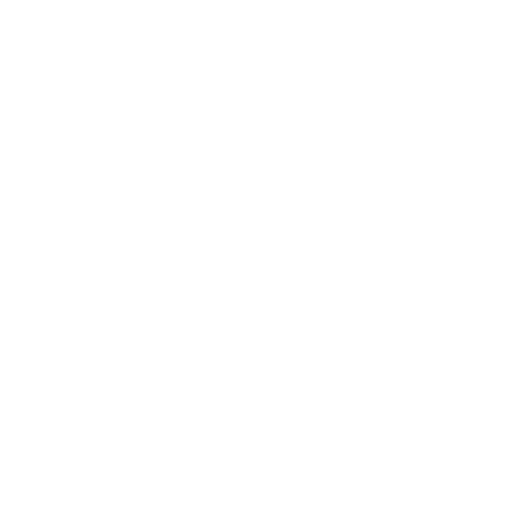
t = 0.00 s
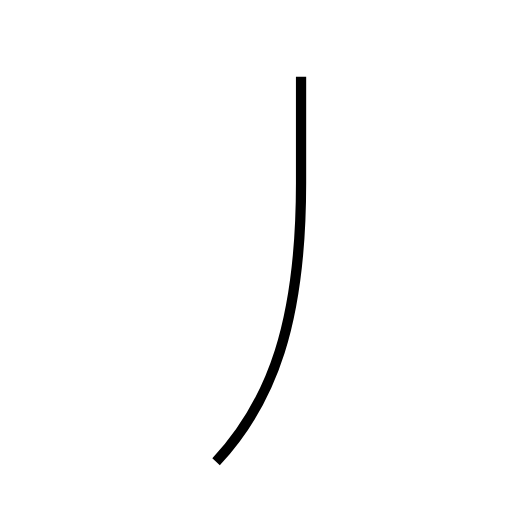
t = 1.19 s
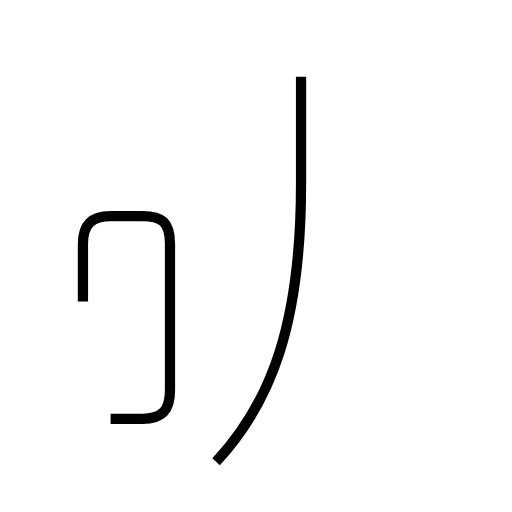
t = 2.37 s
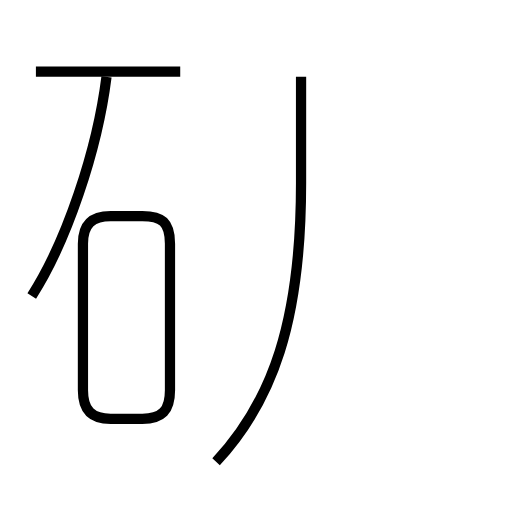
t = 3.87 s
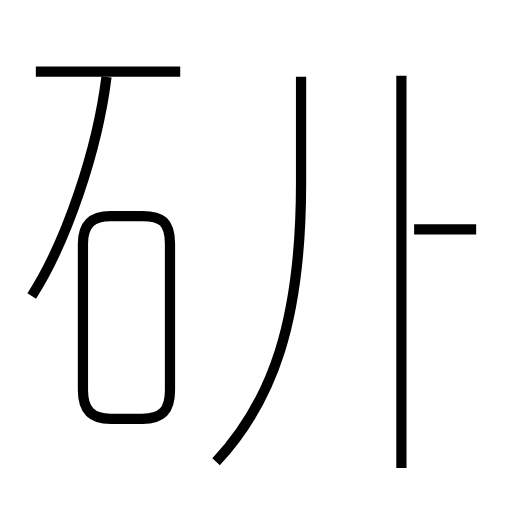
t = 5.21 s
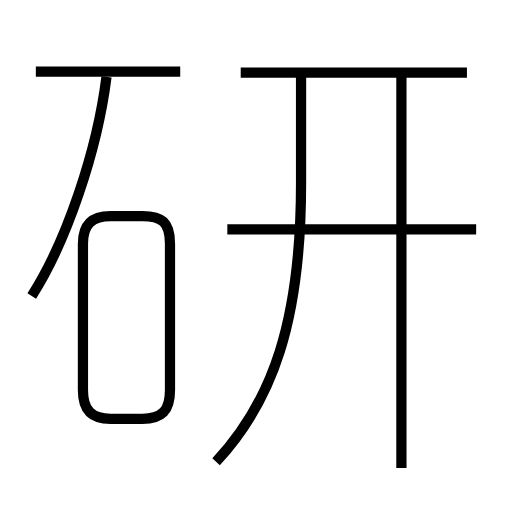
t = 6.42 s

The animated SVG that drew these frames (rendered in a browser with its animation timeline set to each time). Animation: 7 SMIL elements (animate=7); one cycle of 6.42 s.

<?xml version='1.0' encoding='utf-8'?>
<svg viewBox="0.0 -6.0 50.0 50.0" version="1.1" xmlns="http://www.w3.org/2000/svg"><rect x="-1000" y="-1000" width="2000" height="2000" stroke="white" fill="white" /><g style="fill:none;stroke:#000000;stroke-width:1"><path d="M 21.1 1.1 C 26.6 -4.8 29.4 -12.6 29.4 -26.1 L 29.4 -36.5 " transform="translate(0.0 38.0)" stroke-dasharray="39.56902322285471" stroke-dashoffset="39.56902322285471"><animate attributeName="stroke-dashoffset" from="39.56902322285471" to="0" dur="1.1870706966856412s" begin="0s; anim_end.end" fill="freeze" id="anim0" /></path><path d="M 10.8 -3.1 L 13.9 -3.1 C 15.8 -3.1 16.6 -3.9 16.6 -5.9 L 16.6 -20.2 C 16.6 -22.3 15.8 -22.9 13.9 -22.9 L 10.8 -22.9 C 9.0 -22.9 8.1 -22.1 8.1 -20.2 L 8.1 -5.9 C 8.1 -3.9 9.0 -3.1 10.8 -3.1 Z " transform="translate(0.0 38.0)" stroke-dasharray="52.70543130119559" stroke-dashoffset="52.70543130119559"><animate attributeName="stroke-dashoffset" from="52.70543130119559" to="0" dur="1.5811629390358677s" begin="anim0.end" fill="freeze" id="anim1" /></path><path d="M 3.1 -15.1 C 6.5 -20.4 9.5 -29.3 10.4 -36.5 " transform="translate(0.0 38.0)" stroke-dasharray="22.76559791476664" stroke-dashoffset="22.76559791476664"><animate attributeName="stroke-dashoffset" from="22.76559791476664" to="0" dur="0.6829679374429992s" begin="anim1.end" fill="freeze" id="anim2" /></path><path d="M 17.6 -37.0 L 3.5 -37.0 " transform="translate(0.0 38.0)" stroke-dasharray="14.100000000000001" stroke-dashoffset="14.100000000000001"><animate attributeName="stroke-dashoffset" from="14.100000000000001" to="0" dur="0.42300000000000004s" begin="anim2.end" fill="freeze" id="anim3" /></path><path d="M 39.2 1.7 L 39.2 -36.6 " transform="translate(0.0 38.0)" stroke-dasharray="38.300000000000004" stroke-dashoffset="38.300000000000004"><animate attributeName="stroke-dashoffset" from="38.300000000000004" to="0" dur="1.149s" begin="anim3.end" fill="freeze" id="anim4" /></path><path d="M 46.5 -21.6 L 22.2 -21.6 " transform="translate(0.0 38.0)" stroke-dasharray="24.3" stroke-dashoffset="24.3"><animate attributeName="stroke-dashoffset" from="24.3" to="0" dur="0.729s" begin="anim4.end" fill="freeze" id="anim5" /></path><path d="M 45.6 -36.9 L 23.5 -36.9" transform="translate(0.0 38.0)" stroke-dasharray="22.1" stroke-dashoffset="22.1"><animate attributeName="stroke-dashoffset" from="22.1" to="0" dur="0.663s" begin="anim5.end" fill="freeze" id="anim_end" /></path></g></svg>
